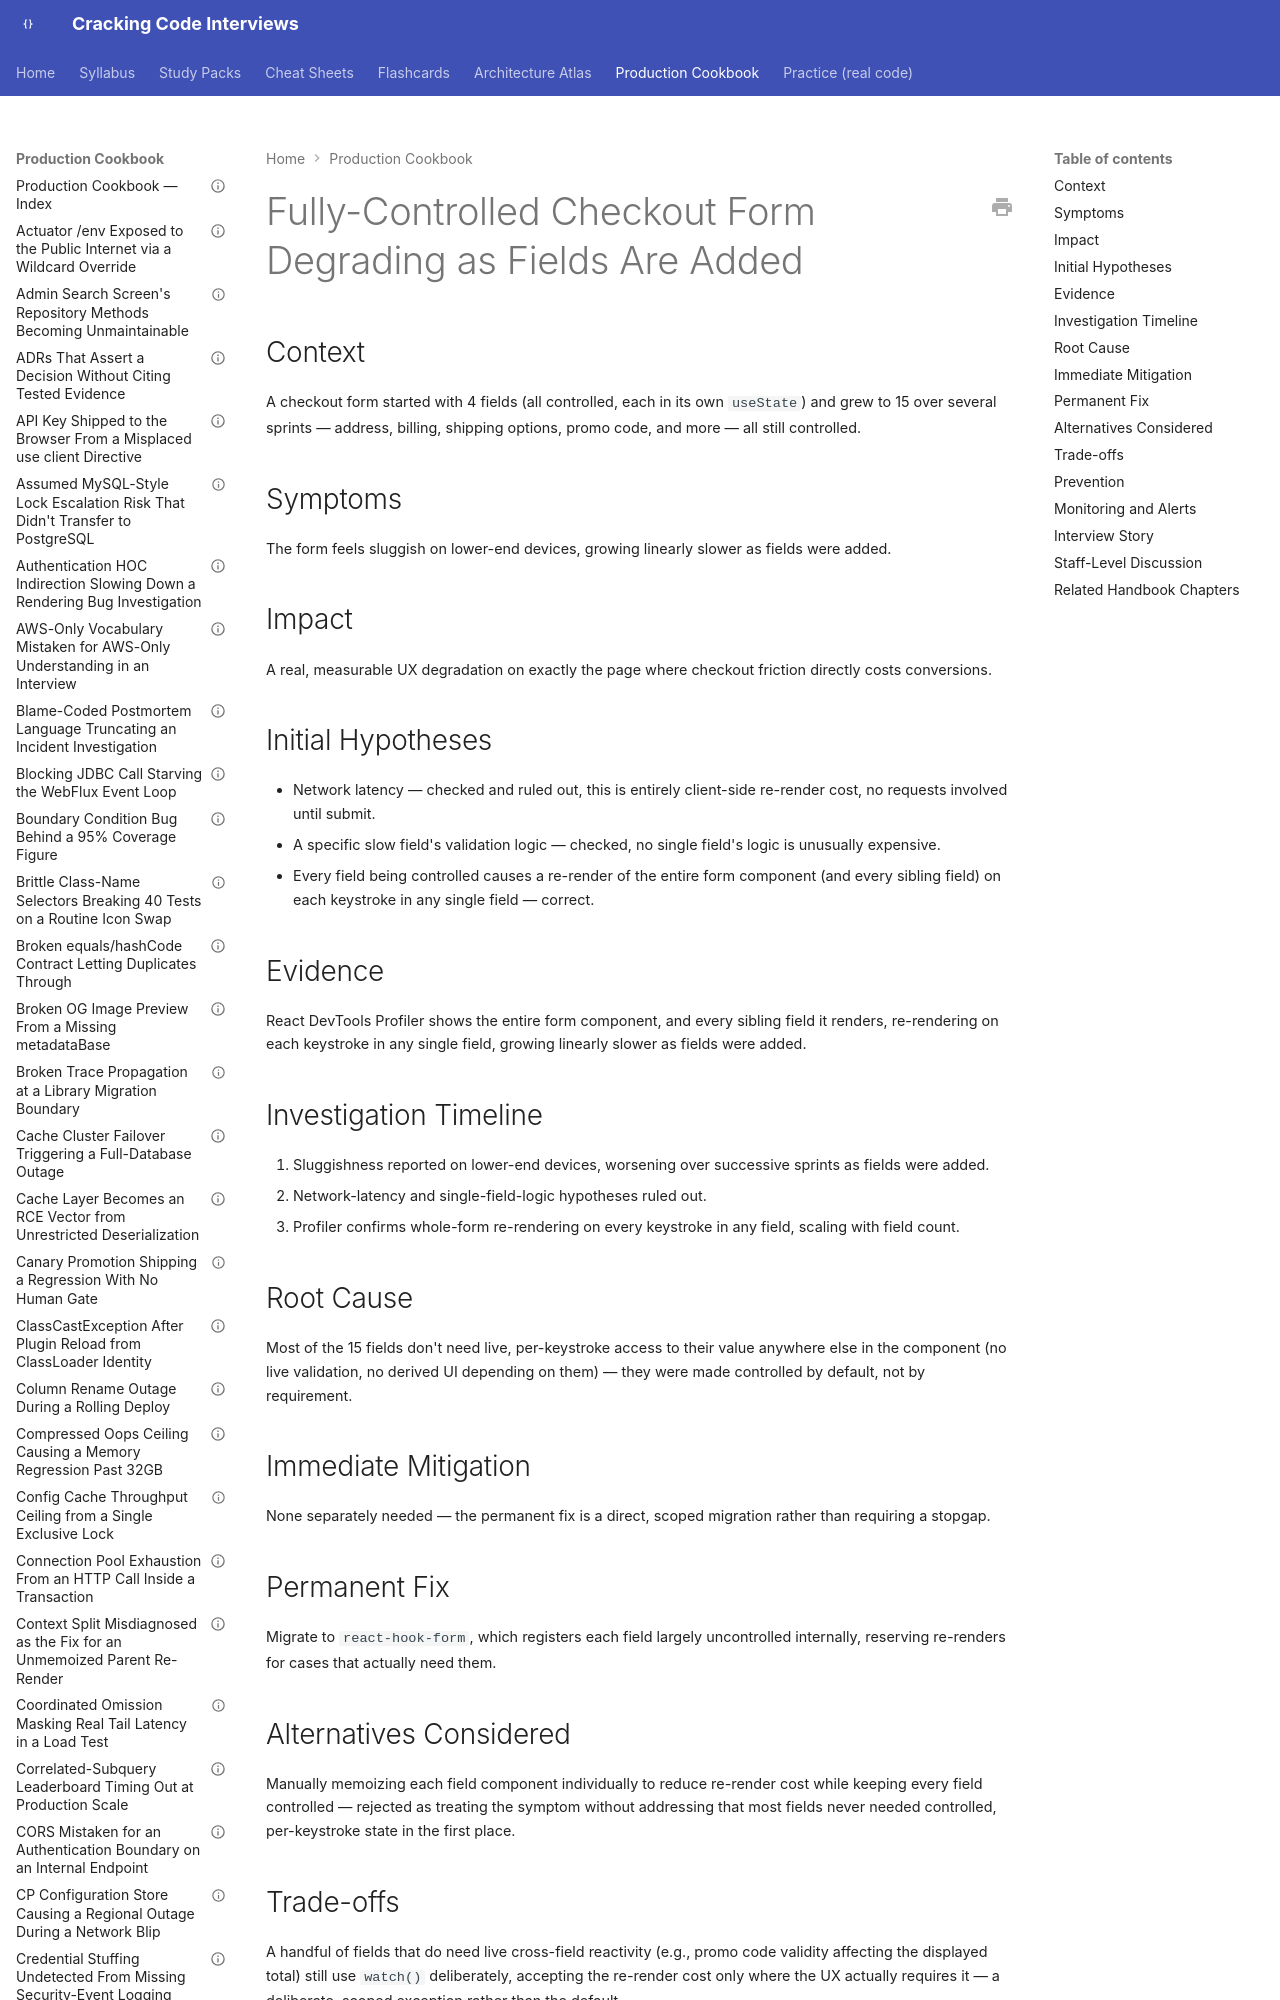

repository: JuanMelendres/cracking-code-interviews · page: production-cookbook/fully-controlled-checkout-form-degrading-as-fields-are-added/index.html · generator: mkdocs

---
title: "Fully-Controlled Checkout Form Degrading as Fields Are Added"
document_type: production-cookbook-entry
domain: frontend-web
status: draft
last_updated: 2026-09-12
related_handbook:
  - ../syllabus/21-frontend-web/react-forms.md
source: syllabus/21-frontend-web/react-forms.md#production-scenarios
---

# Fully-Controlled Checkout Form Degrading as Fields Are Added

## Context

A checkout form started with 4 fields (all controlled, each in its own `useState`) and grew to 15 over several sprints — address, billing, shipping options, promo code, and more — all still controlled.

## Symptoms

The form feels sluggish on lower-end devices, growing linearly slower as fields were added.
